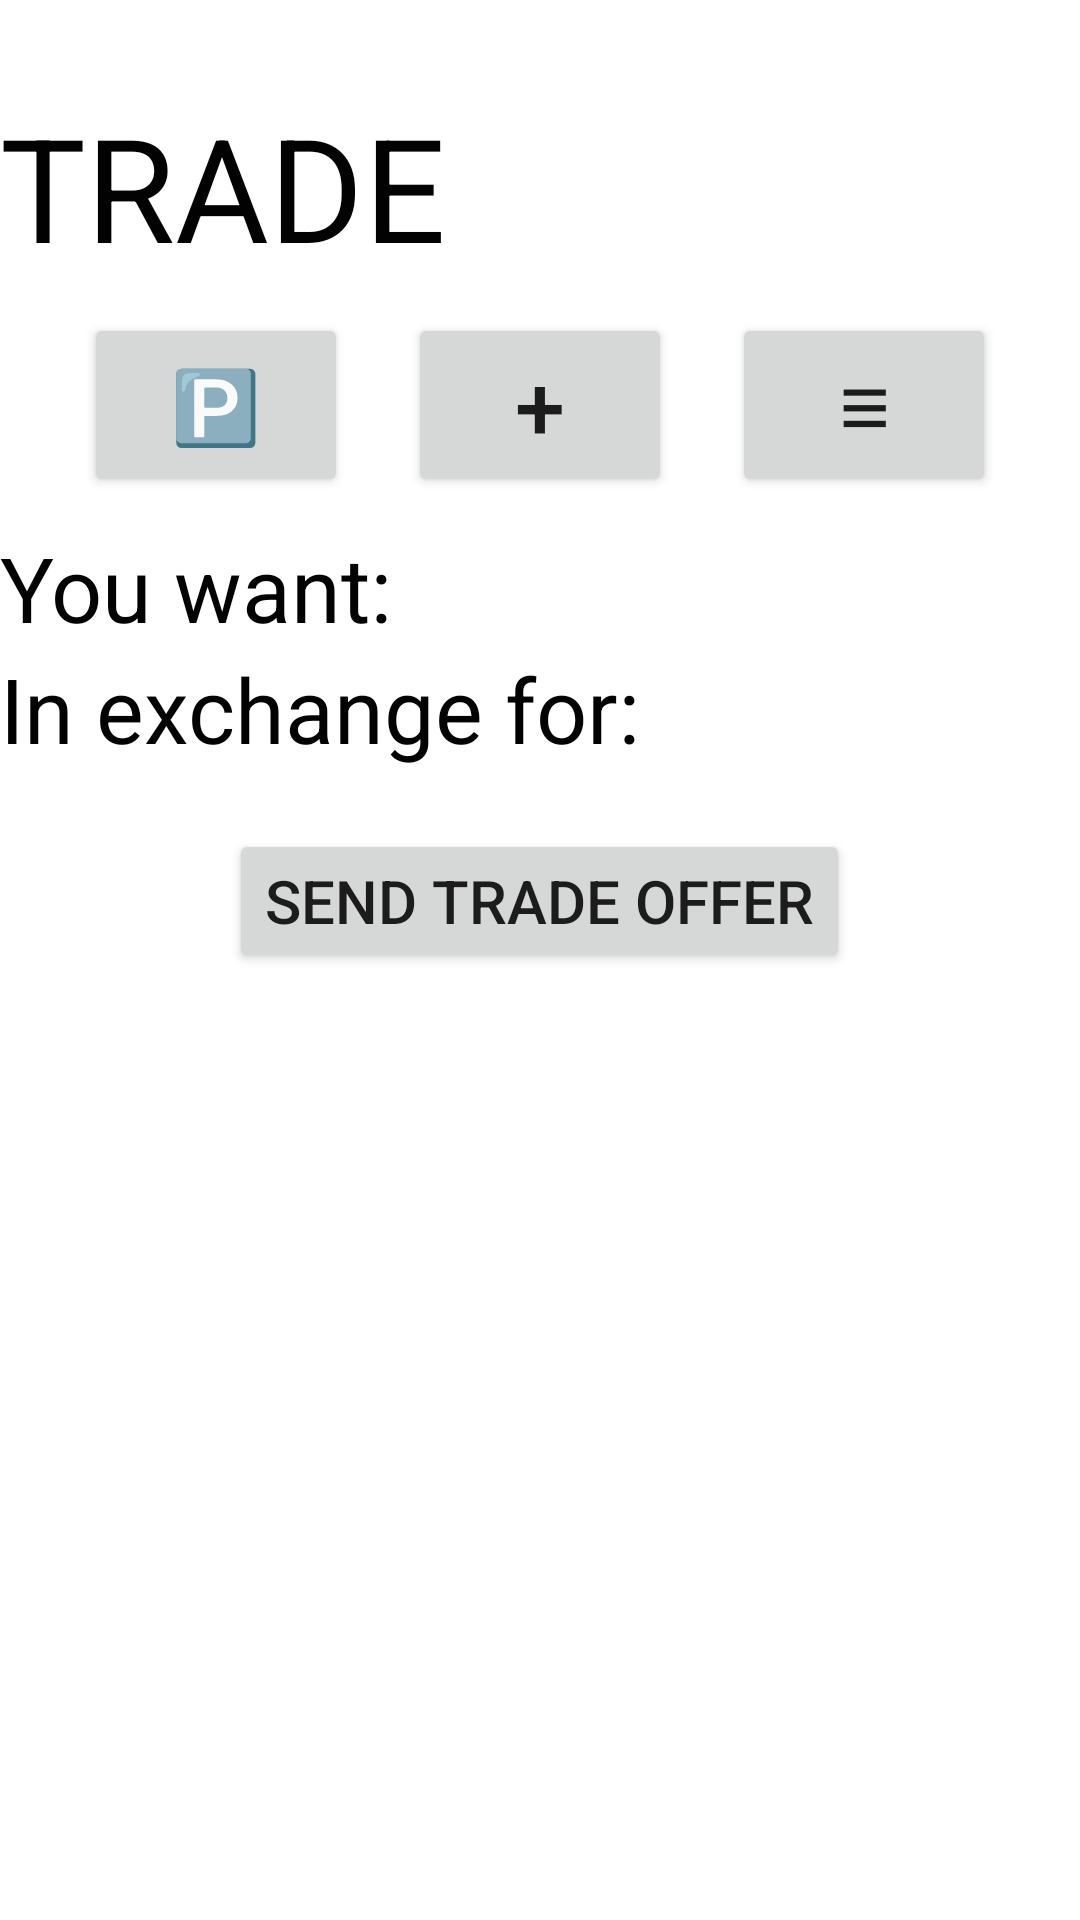

Android layout source for this screen:
<!-- AndroidManifest.xml: application theme AppTheme -->
<!-- res/layout/activity_trade.xml -->
<?xml version="1.0" encoding="utf-8"?>

<androidx.constraintlayout.widget.ConstraintLayout xmlns:android="http://schemas.android.com/apk/res/android"
    xmlns:app="http://schemas.android.com/apk/res-auto"
    xmlns:tools="http://schemas.android.com/tools"
    android:layout_width="match_parent"
    android:layout_height="match_parent"
    tools:context="com.noamcanter.android.swapapp.activities.TradeActivity">

    <ScrollView
        android:layout_width="match_parent"
        android:layout_height="wrap_content">
    <LinearLayout
        android:layout_width="match_parent"
        android:layout_height="match_parent"
        android:orientation="vertical">

        <Space
            android:layout_width="match_parent"
            android:layout_height="30dp" />

        <TextView
            android:id="@+id/tv_user_name"
            android:layout_width="match_parent"
            android:layout_height="wrap_content"
            android:text="TRADE"
            android:textColor="#020202"
            android:textSize="48sp" />

        <LinearLayout
            android:layout_width="match_parent"
            android:layout_height="wrap_content"
            android:gravity="center"
            android:orientation="horizontal">
            <Button
                android:id="@+id/profile_from_upload"
                android:layout_width="wrap_content"
                android:layout_height="match_parent"
                android:layout_margin="10dp"
                android:text="🅿️"
                android:textColor="#FFFFFF"
                android:textSize="24sp" />
            <Button
                android:id="@+id/new_item_from_profile"
                android:layout_width="wrap_content"
                android:layout_height="match_parent"
                android:layout_margin="10dp"
                android:text="+"
                android:textSize="30sp" />

            <Button
                android:id="@+id/item_list_from_profile"
                android:layout_width="wrap_content"
                android:layout_height="match_parent"
                android:layout_margin="10dp"
                android:text="≡"
                android:textSize="30sp" />
        </LinearLayout>

        <TextView
            android:layout_width="match_parent"
            android:layout_height="wrap_content"
            android:text="You want:"
            android:textColor="#020202"
            android:textSize="30sp">

        </TextView>


            <androidx.recyclerview.widget.RecyclerView
                android:id="@+id/recyclerViewItems1"
                android:layout_width="match_parent"
                android:layout_height="wrap_content" />
        <TextView
            android:layout_width="match_parent"
            android:layout_height="wrap_content"
            android:text="In exchange for:"
            android:textColor="#020202"
            android:textSize="30sp">
        </TextView>

            <androidx.recyclerview.widget.RecyclerView
                android:id="@+id/recyclerViewItems2"
                android:layout_width="match_parent"
                android:layout_height="wrap_content" />

        <Space
            android:layout_width="match_parent"
            android:layout_height="20dp" />

        <Button
            android:id="@+id/buttonTrade"
            android:layout_width="wrap_content"
            android:layout_height="wrap_content"
            android:layout_gravity="center"
            android:text="Send Trade Offer"
            android:textSize="20sp" />

    </LinearLayout>
    </ScrollView>
</androidx.constraintlayout.widget.ConstraintLayout>
<!-- resources referenced by this layout -->
<resources>
  <style name="AppTheme" parent="Theme.AppCompat.Light.DarkActionBar">
          <item name="colorPrimary">@color/colorPrimary</item>
          <item name="colorPrimaryDark">@color/colorPrimaryDark</item>
          <item name="colorAccent">@color/colorAccent</item>
          <item name="android:textColor">@color/colorText</item>
          <item name="android:textColorHint">@color/colorText</item>
          <item name="colorControlNormal">@color/colorText</item>
          <item name="colorControlActivated">@color/colorText</item>
      </style>
  <color name="colorPrimary">#51d8c7</color>
  <color name="colorPrimaryDark">#51d8c7</color>
  <color name="colorAccent">#FFFFFF</color>
  <color name="colorText">#FFFFFF</color>
</resources>
